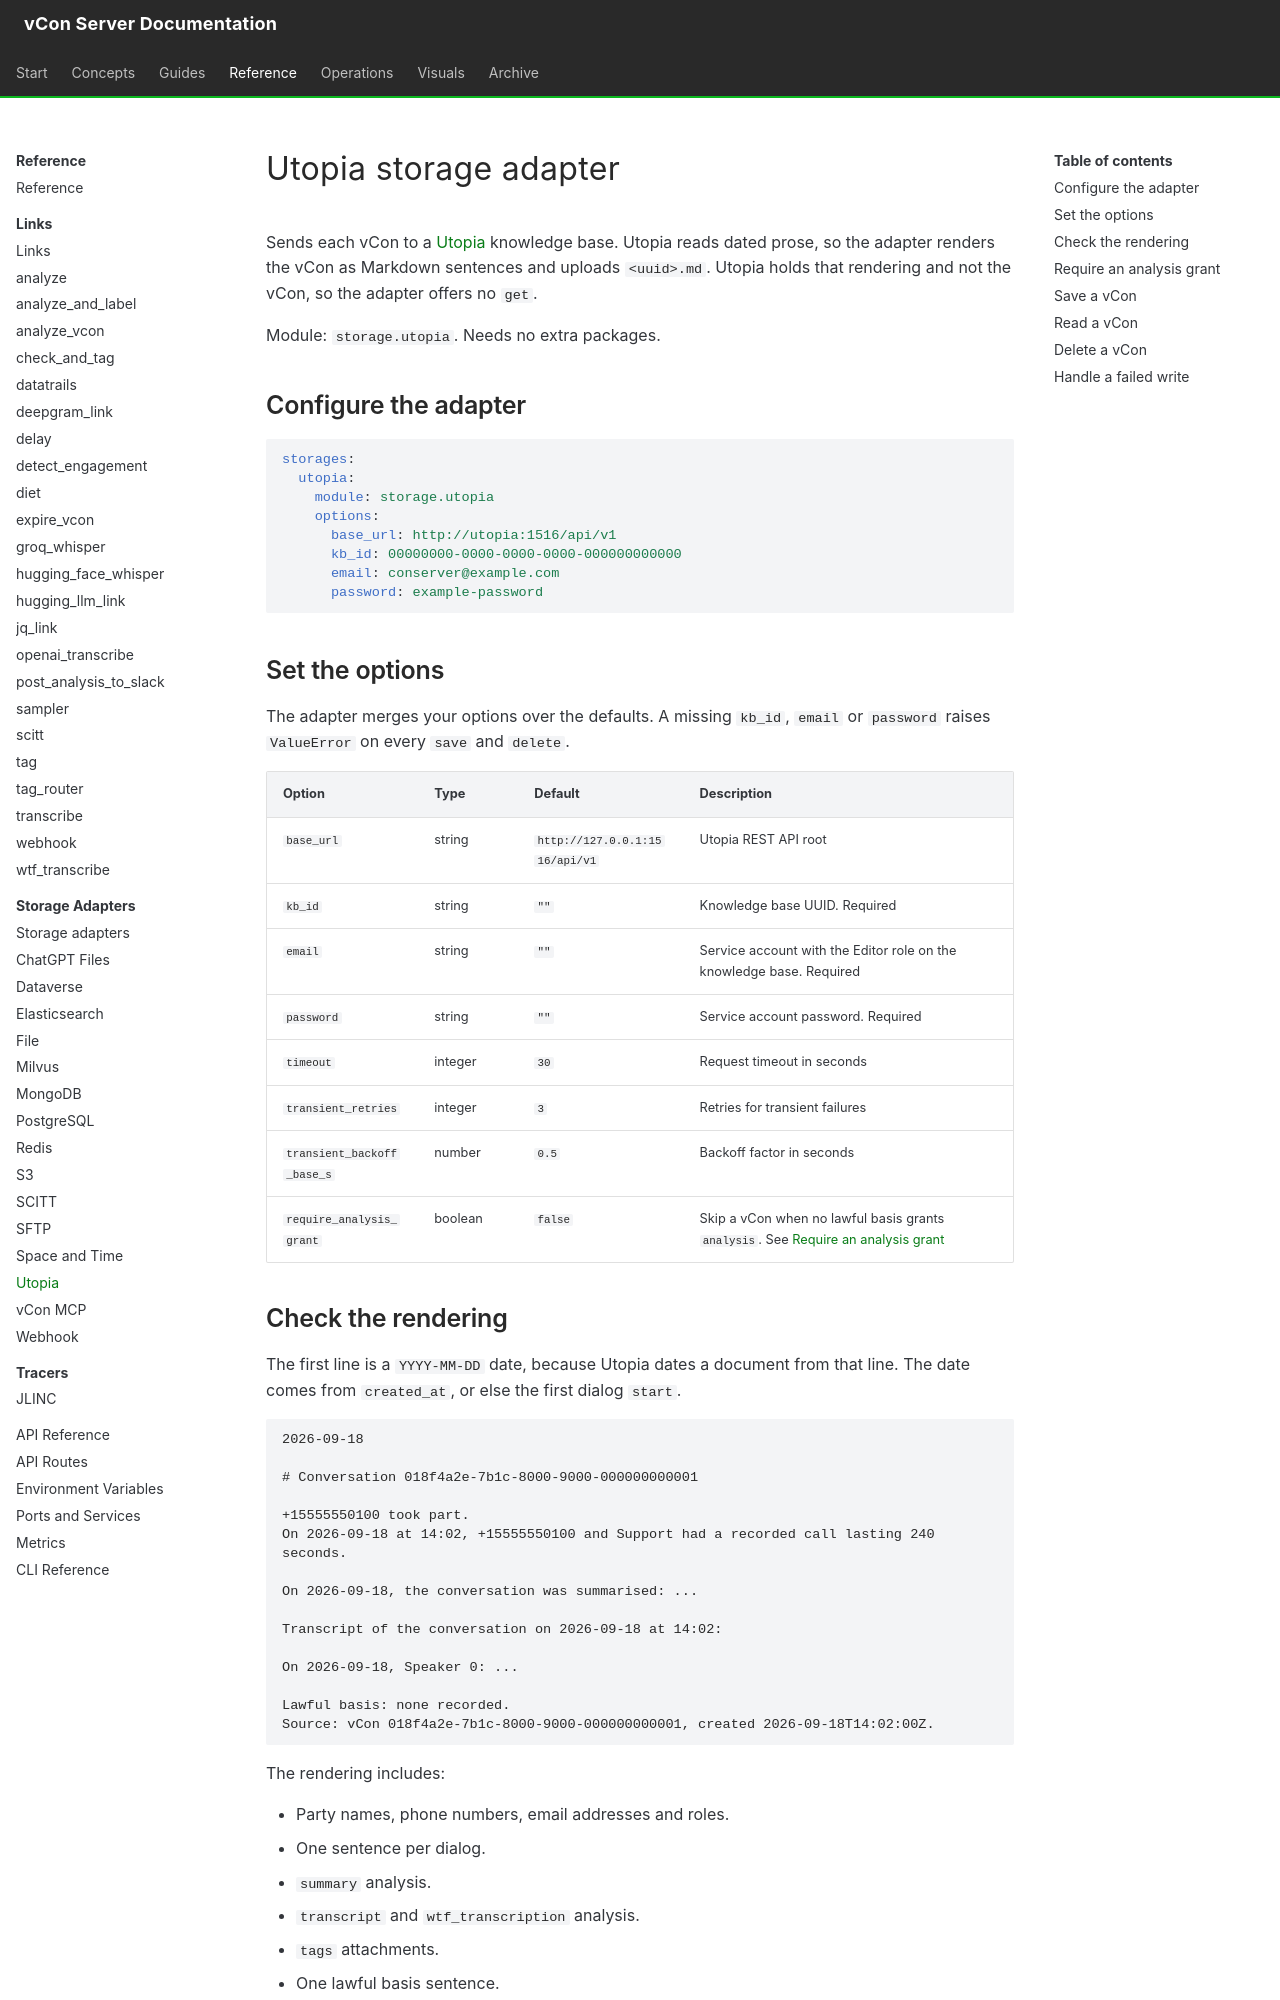

repository: vcon-dev/vcon-server · page: reference/storage-adapters/utopia/index.html · generator: mkdocs

# Utopia storage adapter

Sends each vCon to a [Utopia](https://github.com/deeplethe/utopia) knowledge base. Utopia reads dated prose, so the adapter renders the vCon as Markdown sentences and uploads `<uuid>.md`. Utopia holds that rendering and not the vCon, so the adapter offers no `get`.

Module: `storage.utopia`. Needs no extra packages.

## Configure the adapter

```yaml
storages:
  utopia:
    module: storage.utopia
    options:
      base_url: http://utopia:1516/api/v1
      kb_id: 00000000-0000-0000-0000-000000000000
      email: conserver@example.com
      password: example-password
```

## Set the options

The adapter merges your options over the defaults. A missing `kb_id`, `email` or `password` raises `ValueError` on every `save` and `delete`.

| Option | Type | Default | Description |
|---|---|---|---|
| `base_url` | string | `http://127.0.0.1:1516/api/v1` | Utopia REST API root |
| `kb_id` | string | `""` | Knowledge base UUID. Required |
| `email` | string | `""` | Service account with the Editor role on the knowledge base. Required |
| `password` | string | `""` | Service account password. Required |
| `timeout` | integer | `30` | Request timeout in seconds |
| `transient_retries` | integer | `3` | Retries for transient failures |
| `transient_backoff_base_s` | number | `0.5` | Backoff factor in seconds |
| `require_analysis_grant` | boolean | `false` | Skip a vCon when no lawful basis grants `analysis`. See [Require an analysis grant](#require-an-analysis-grant) |

## Check the rendering

The first line is a `YYYY-MM-DD` date, because Utopia dates a document from that line. The date comes from `created_at`, or else the first dialog `start`.

```text
2026-09-18

# Conversation 018f4a2e-7b1c-8000-9000-000000000001

+15555550100 took part.
On 2026-09-18 at 14:02, +15555550100 and Support had a recorded call lasting 240 seconds.

On 2026-09-18, the conversation was summarised: ...

Transcript of the conversation on 2026-09-18 at 14:02:

On 2026-09-18, Speaker 0: ...

Lawful basis: none recorded.
Source: vCon 018f4a2e-7b1c-8000-9000-000000000001, created 2026-09-18T14:02:00Z.
```

The rendering includes:

- Party names, phone numbers, email addresses and roles.
- One sentence per dialog.
- `summary` analysis.
- `transcript` and `wtf_transcription` analysis.
- `tags` attachments.
- One lawful basis sentence.
- A source line with `amended` or `redacted` references.

This content leaves the server, so treat the knowledge base as a store of conversation data.

The lawful basis sentence reports what the vCon carries. It reads `Lawful basis: none recorded.` when no usable attachment exists. When one exists it gives the `lawful_basis` value, the purposes granted, and any expiry, for example `Lawful basis: consent, granted for recording, analysis, expires 2027-01-01.` The adapter fills no gaps and adds no basis to the vCon.
